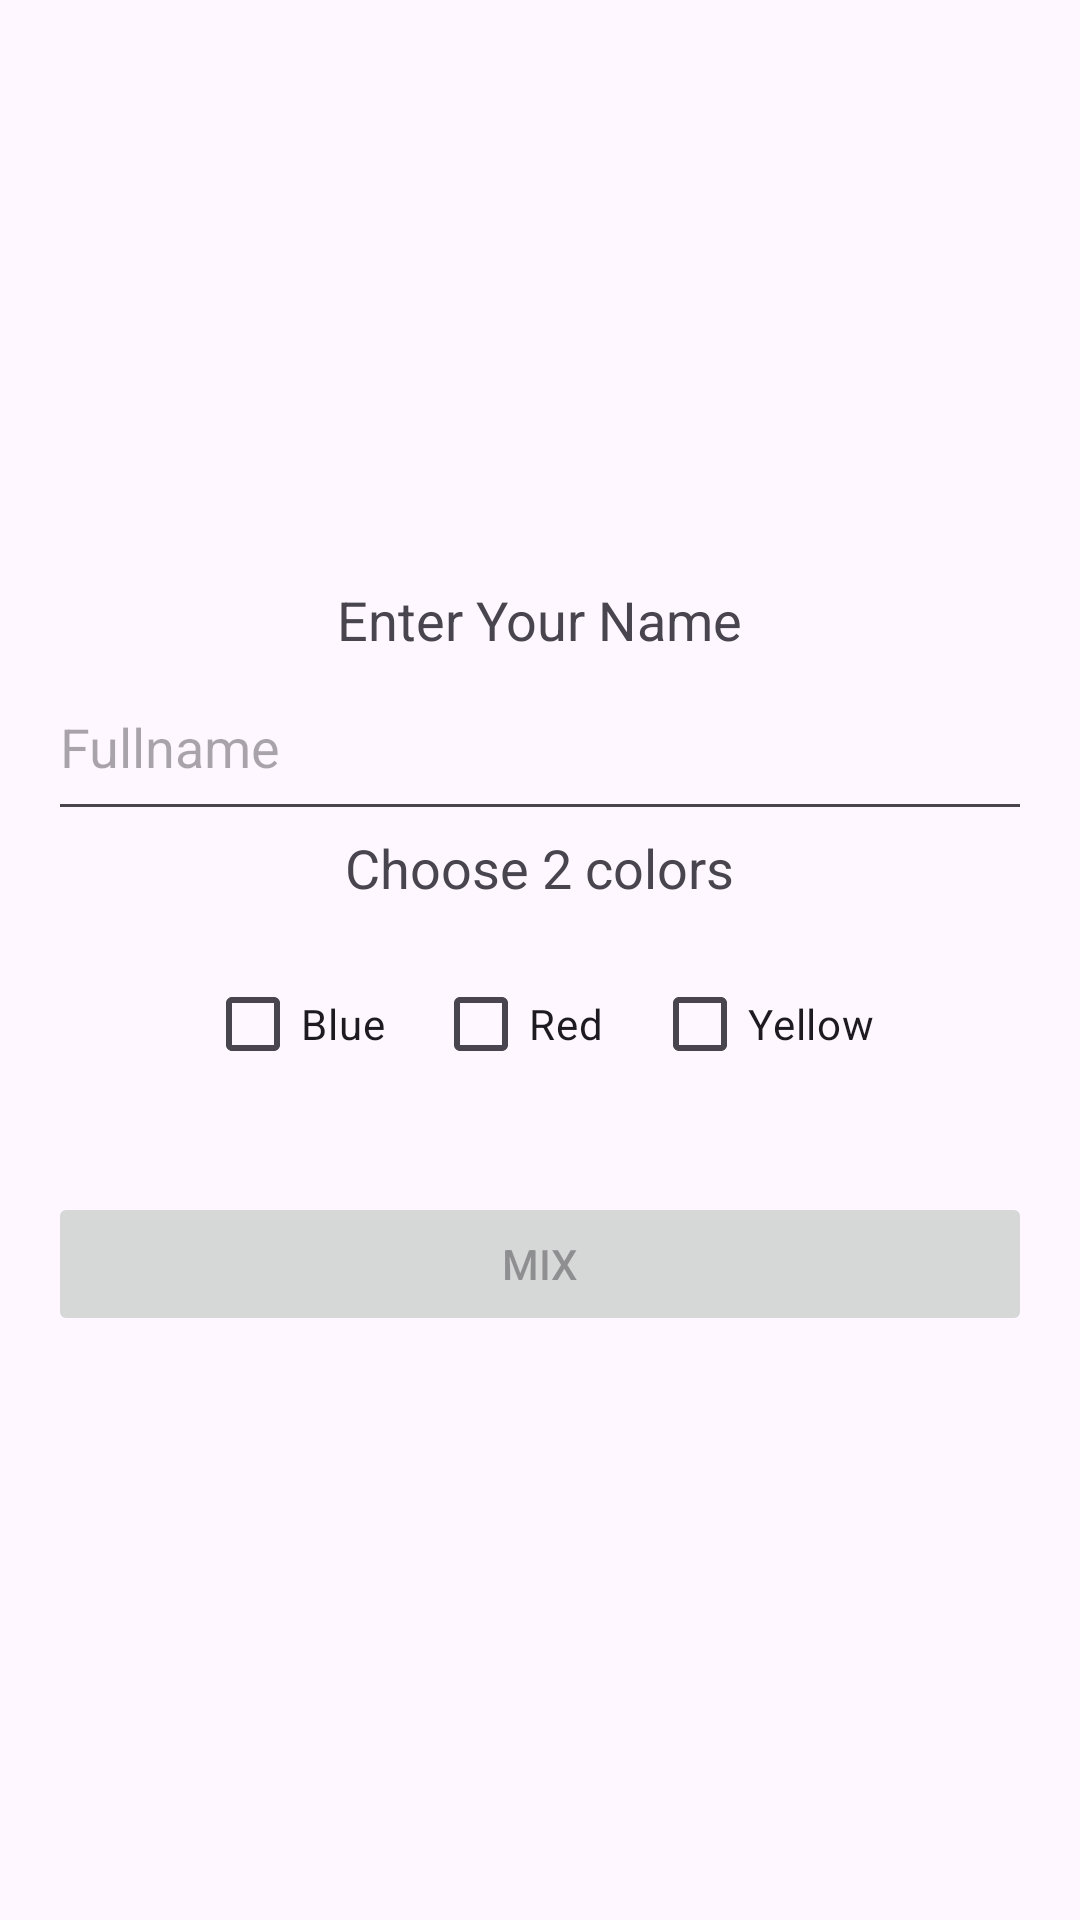

Reconstruct the res/layout file that produces this screen, plus the resources it refers to.
<!-- AndroidManifest.xml: application theme Theme.ColorMixerApp -->
<!-- res/layout/activity_question.xml -->
<?xml version="1.0" encoding="utf-8"?>
<LinearLayout xmlns:android="http://schemas.android.com/apk/res/android"
    android:layout_width="match_parent"
    android:layout_height="match_parent"
    android:orientation="vertical"
    android:padding="16dp"
    android:gravity="center">

    <TextView
        android:id="@+id/textViewQuestion"
        android:layout_width="wrap_content"
        android:layout_height="wrap_content"
        android:text="Enter Your Name"
        android:textSize="18sp"
        android:paddingBottom="8dp"/>

    <EditText
        android:id="@+id/editTextName"
        android:layout_width="match_parent"
        android:layout_height="wrap_content"
        android:hint="Fullname"
        android:inputType="textPersonName"
        android:paddingBottom="16dp"/>

    <TextView
        android:layout_width="wrap_content"
        android:layout_height="wrap_content"
        android:text="Choose 2 colors"
        android:textSize="18sp"
        android:paddingBottom="16dp"/>

    <LinearLayout
        android:layout_width="wrap_content"
        android:layout_height="wrap_content"
        android:orientation="horizontal">

        <CheckBox
            android:id="@+id/checkBoxBlue"
            android:layout_width="wrap_content"
            android:layout_height="wrap_content"
            android:text="Blue"
            android:buttonTint="@android:color/holo_blue_dark" />

        <CheckBox
            android:id="@+id/checkBoxRed"
            android:layout_width="wrap_content"
            android:layout_height="wrap_content"
            android:text="Red"
            android:buttonTint="@android:color/holo_red_dark"
            android:layout_marginStart="16dp" />

        <CheckBox
            android:id="@+id/checkBoxYellow"
            android:layout_width="wrap_content"
            android:layout_height="wrap_content"
            android:text="Yellow"
            android:buttonTint="@android:color/holo_orange_light"
            android:layout_marginStart="16dp" />
    </LinearLayout>

    <Button
        android:id="@+id/buttonMix"
        android:layout_width="match_parent"
        android:layout_height="wrap_content"
        android:text="MIX"
        android:layout_marginTop="32dp"
        android:enabled="false"/>
</LinearLayout>
<!-- resources referenced by this layout -->
<resources>
  <style name="Theme.ColorMixerApp" parent="Base.Theme.ColorMixerApp" />
  <style name="Base.Theme.ColorMixerApp" parent="Theme.Material3.DayNight.NoActionBar">
          
          
      </style>
</resources>
